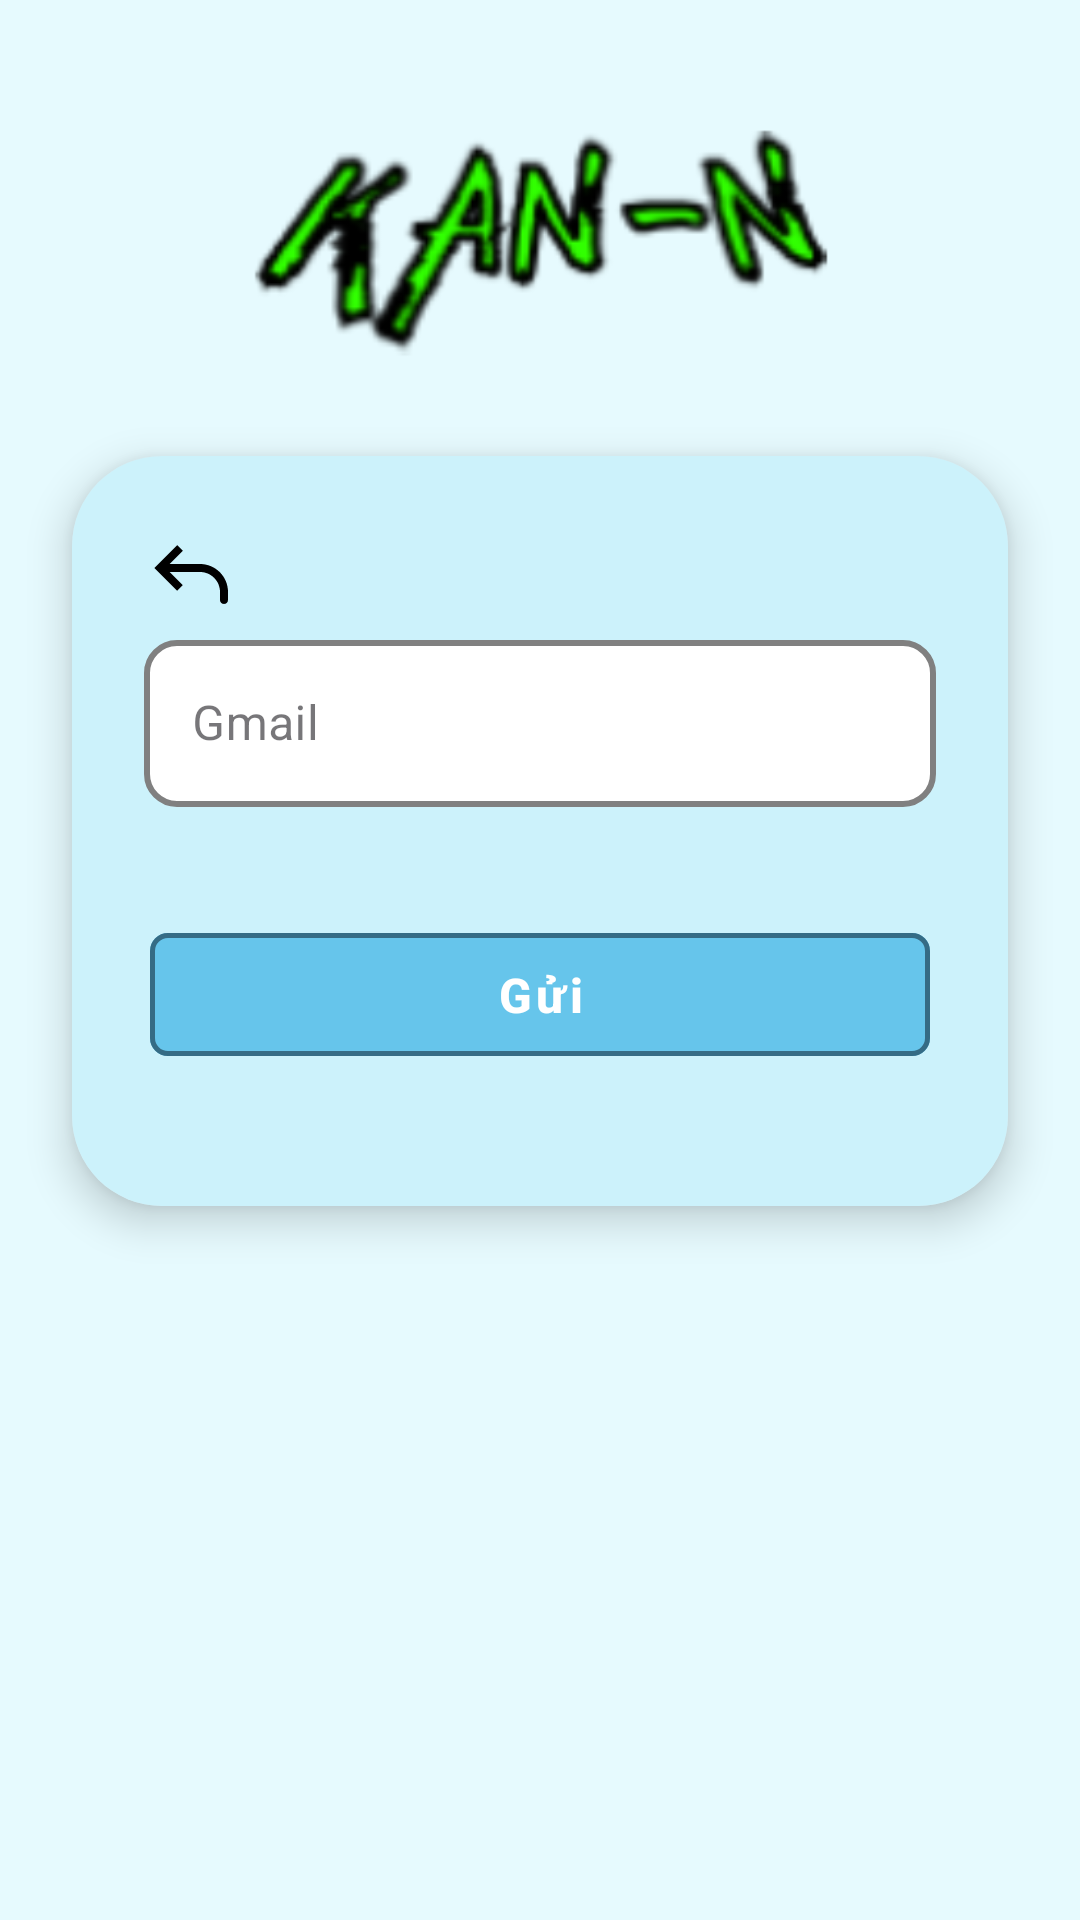

Android layout source for this screen:
<!-- AndroidManifest.xml: application theme Theme.Kann -->
<!-- res/layout/fragment_nhap_gmail.xml -->
<?xml version="1.0" encoding="utf-8"?>
<androidx.constraintlayout.widget.ConstraintLayout xmlns:android="http://schemas.android.com/apk/res/android"
    xmlns:app="http://schemas.android.com/apk/res-auto"
    xmlns:tools="http://schemas.android.com/tools"
    android:id="@+id/auth_nhapmail"
    android:layout_width="match_parent"
    android:layout_height="match_parent"
    android:background="#E6FAFE"
    tools:context=".ui.fragments.auth.AuthFragment">

    <ImageView
        android:id="@+id/anh_logo"
        android:layout_width="200dp"
        android:layout_height="80dp"
        android:layout_marginTop="40dp"
        android:contentDescription="Logo Kan-n"
        android:src="@drawable/logo"
        app:layout_constraintEnd_toEndOf="parent"
        app:layout_constraintStart_toStartOf="parent"
        app:layout_constraintTop_toTopOf="parent" />

    <androidx.cardview.widget.CardView
        android:layout_width="match_parent"
        android:layout_height="250dp"
        android:layout_marginHorizontal="24dp"
        android:layout_marginTop="32dp"
        android:layout_marginBottom="50dp"
        app:cardBackgroundColor="#E6E9ED"
        app:cardCornerRadius="30dp"
        app:cardElevation="8dp"
        app:layout_constraintBottom_toBottomOf="parent"
        app:layout_constraintEnd_toEndOf="parent"
        app:layout_constraintStart_toStartOf="parent"
        app:layout_constraintTop_toBottomOf="@id/anh_logo"
        app:layout_constraintVertical_bias="0.0">

        <androidx.constraintlayout.widget.ConstraintLayout
            android:layout_width="match_parent"
            android:layout_height="match_parent"
            android:padding="24dp"
            android:background="#CCF2FB">

            <ImageView
                android:id="@+id/nut_quay_lai"
                android:layout_width="32dp"
                android:layout_height="32dp"
                android:contentDescription="Quay lại"
                android:src="@drawable/ic_quaylai_v1"
                app:tint="#000000"
                app:layout_constraintStart_toStartOf="parent"
                app:layout_constraintTop_toTopOf="parent" />

            <com.google.android.material.textfield.TextInputLayout
                android:id="@+id/khung_nhap_gmail"
                style="@style/Style.Input.Kann"
                android:layout_width="match_parent"
                android:layout_height="wrap_content"
                android:hint="Gmail"
                app:layout_constraintEnd_toEndOf="parent"
                app:layout_constraintStart_toStartOf="parent"
                app:layout_constraintTop_toBottomOf="@+id/nut_quay_lai">

                <com.google.android.material.textfield.TextInputEditText
                    android:id="@+id/nhap_gmail"
                    android:layout_width="match_parent"
                    android:layout_height="wrap_content"
                    android:inputType="textEmailAddress"
                    android:background="@drawable/shape_edittext_white" />
            </com.google.android.material.textfield.TextInputLayout>


            <com.google.android.material.button.MaterialButton
                android:id="@+id/nut_gui_otp"
                style="@style/Style.Button.Kann"
                android:layout_width="260dp"
                android:layout_height="53dp"
                android:layout_marginTop="36dp"
                android:text="Gửi"
                android:textColor="@android:color/white"
                app:backgroundTint="#66C5EB"
                app:layout_constraintEnd_toEndOf="parent"
                app:layout_constraintHorizontal_bias="0.49"
                app:layout_constraintStart_toStartOf="parent"
                app:layout_constraintTop_toBottomOf="@+id/khung_nhap_gmail" />

        </androidx.constraintlayout.widget.ConstraintLayout>
    </androidx.cardview.widget.CardView>

</androidx.constraintlayout.widget.ConstraintLayout>
<!-- resources referenced by this layout -->
<resources>
  <!-- drawable ic_quaylai_v1 (drawable) -->
  <vector xmlns:android="http://schemas.android.com/apk/res/android" android:height="24dp" android:viewportHeight="24" android:viewportWidth="24" android:width="24dp">
        
      <path android:fillColor="#FFF" android:pathData="M4,10L3.293,10.707L2.586,10L3.293,9.293L4,10ZM21,18C21,18.552 20.552,19 20,19C19.448,19 19,18.552 19,18L21,18ZM8.293,15.707L3.293,10.707L4.707,9.293L9.707,14.293L8.293,15.707ZM3.293,9.293L8.293,4.293L9.707,5.707L4.707,10.707L3.293,9.293ZM4,9L14,9L14,11L4,11L4,9ZM21,16L21,18L19,18L19,16L21,16ZM14,9C17.866,9 21,12.134 21,16L19,16C19,13.239 16.761,11 14,11L14,9Z"/>
      
  </vector>
  <!-- drawable logo: png bitmap (drawable, 22929 bytes) -->
  <!-- drawable shape_edittext_white (drawable) -->
  <?xml version="1.0" encoding="utf-8"?>
  <shape xmlns:android="http://schemas.android.com/apk/res/android"
      android:shape="rectangle"> <solid android:color="#FFFFFF" />
  
      <corners android:radius="10dp" />
  
      <stroke
          android:width="2dp"
          android:color="#808080" />
  
  </shape>
  <style name="Style.Button.Kann" parent="Widget.MaterialComponents.Button.OutlinedButton">
          <item name="cornerRadius">6dp</item>
          <item name="strokeColor">#356C85</item> <item name="strokeWidth">1.5dp</item>
          <item name="android:textColor">#356C85</item> <item name="backgroundTint">@color/white</item>
          <item name="android:textAllCaps">false</item> <item name="android:textSize">16sp</item>
          <item name="android:textStyle">bold</item>
      </style>
  <style name="Style.Input.Kann" parent="Widget.MaterialComponents.TextInputLayout.OutlinedBox">
          <item name="boxCornerRadiusTopStart">12dp</item>
          <item name="boxCornerRadiusTopEnd">12dp</item>
          <item name="boxCornerRadiusBottomStart">12dp</item>
          <item name="boxCornerRadiusBottomEnd">12dp</item>
          <item name="boxStrokeColor">#000000</item> <item name="boxStrokeWidth">1.5dp</item>
          <item name="hintTextColor">#757575</item>
      </style>
  <style name="Theme.Kann" parent="Base.Theme.Kann" />
  <color name="white">#FFFFFFFF</color>
  <style name="Base.Theme.Kann" parent="Theme.Material3.DayNight.NoActionBar">
          
          
      </style>
</resources>
